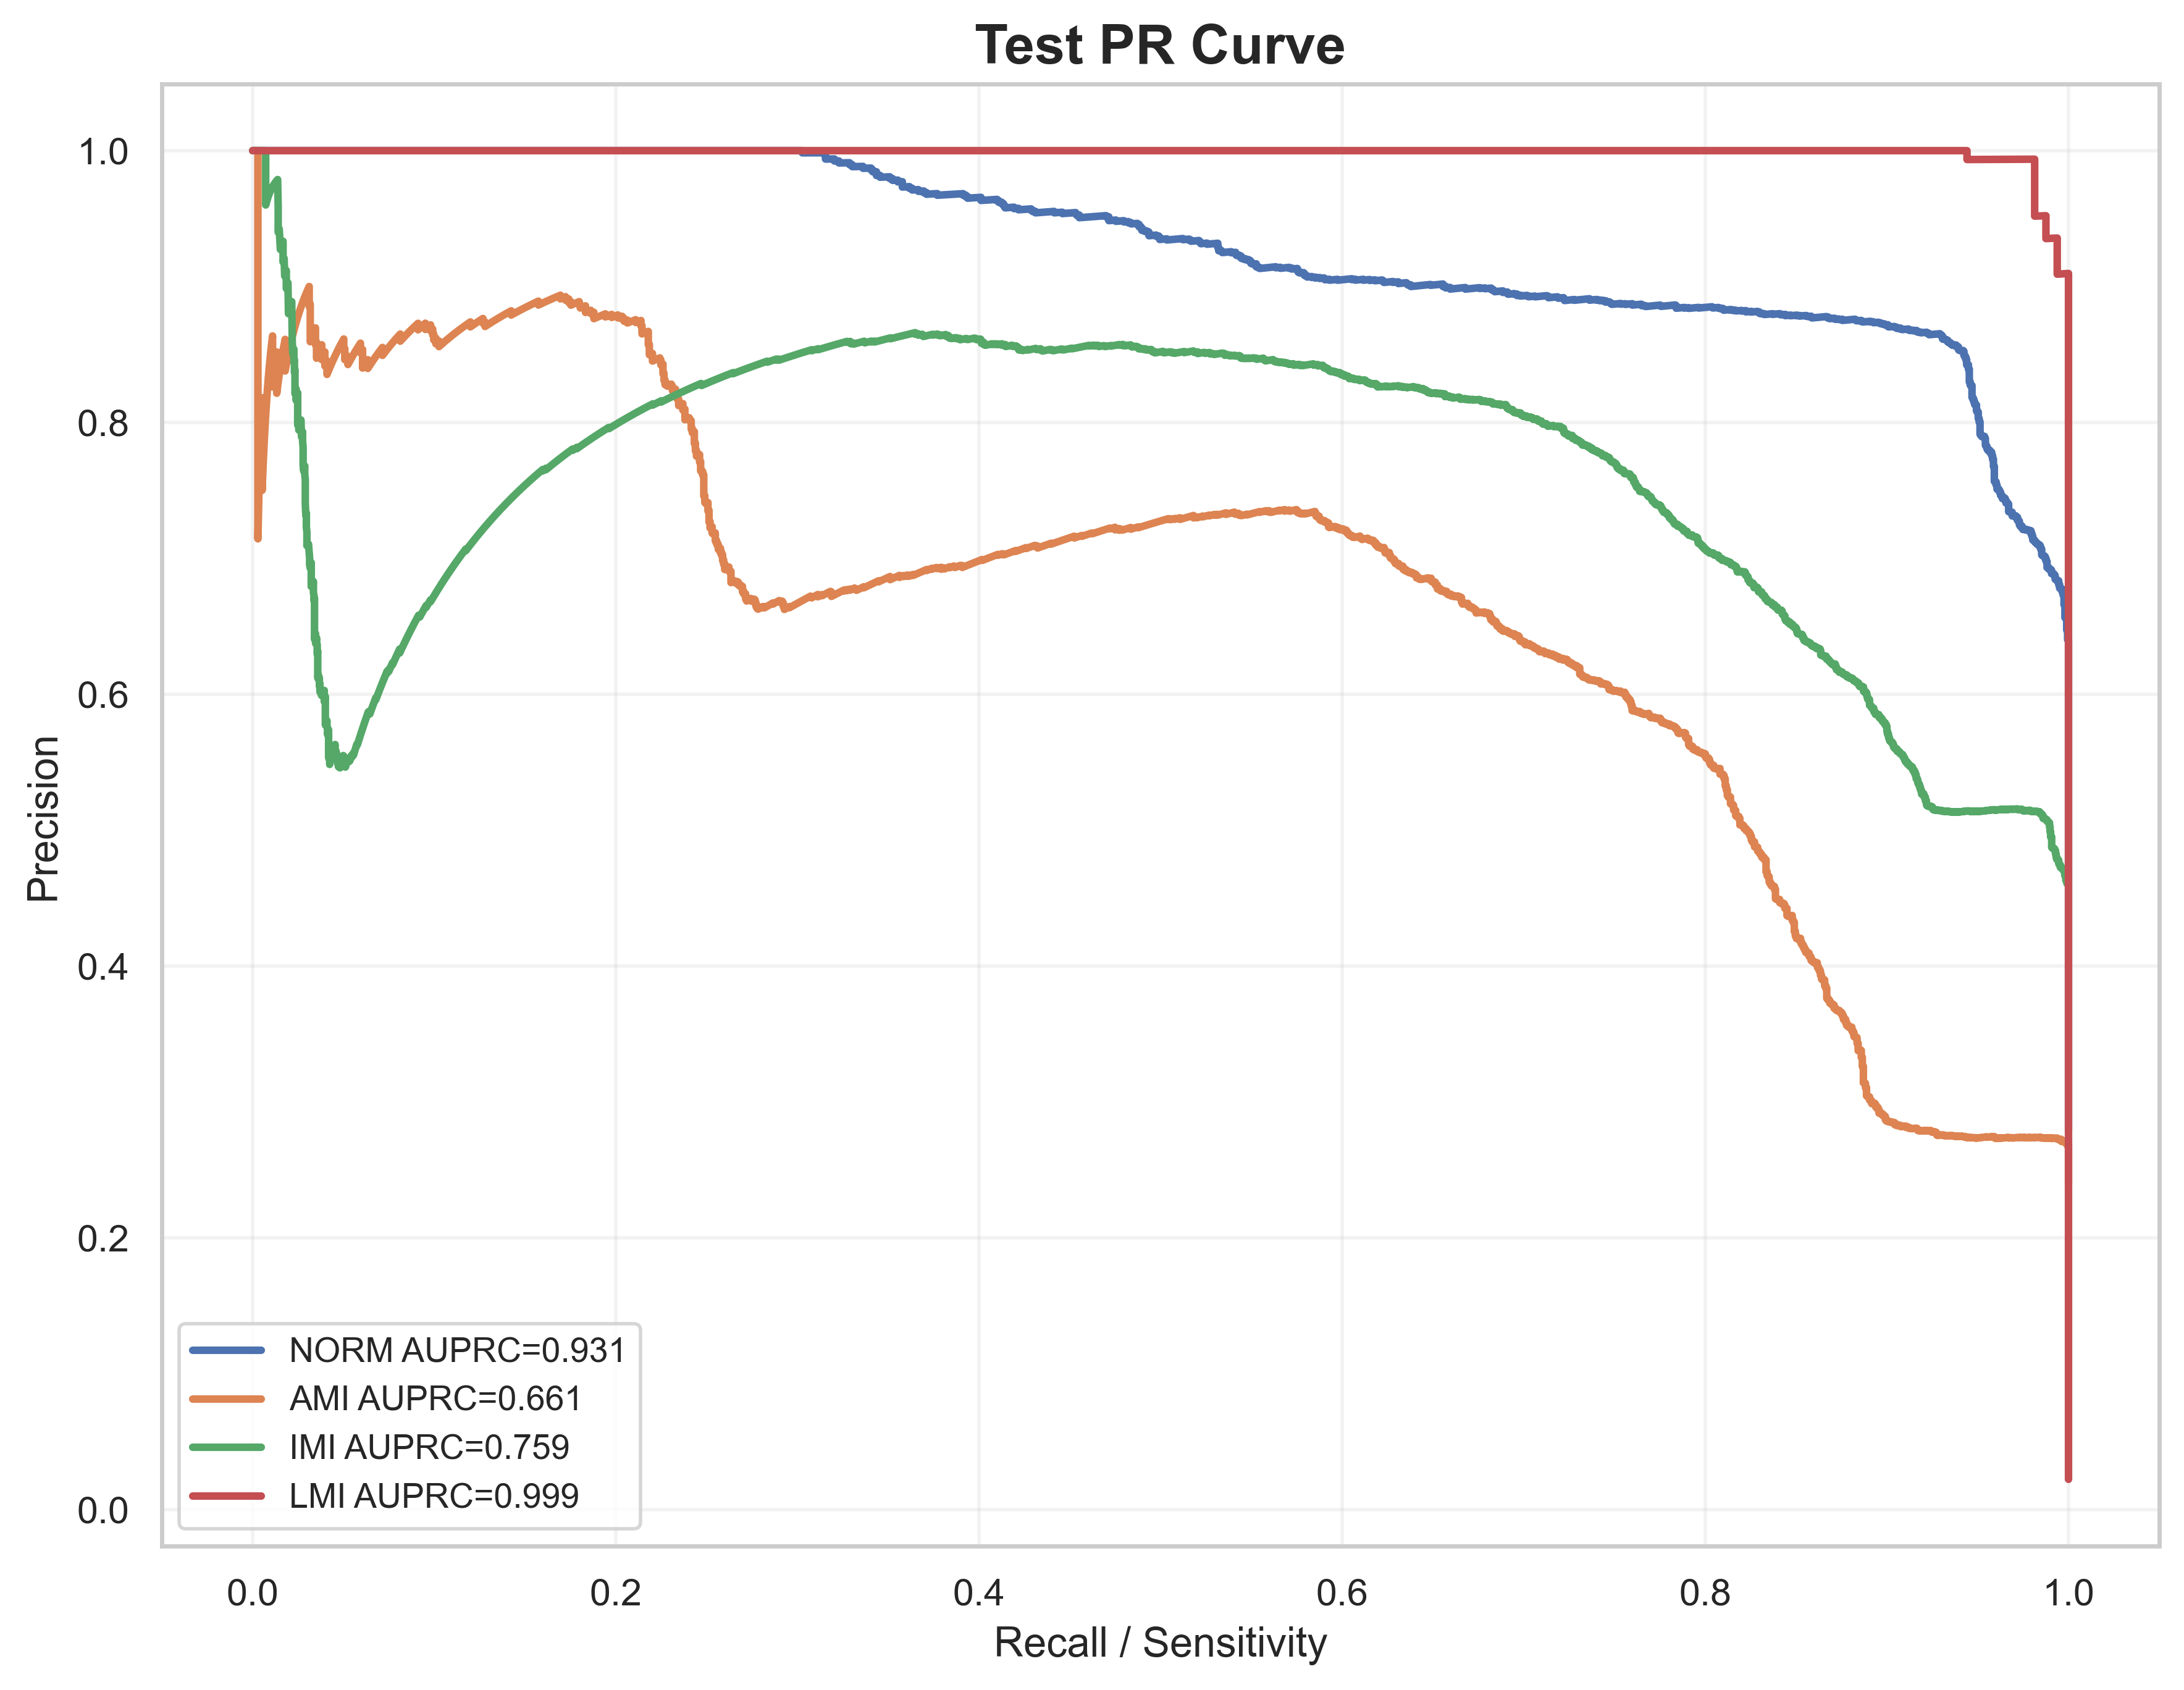

The table this chart was drawn from, first rows:
label, recall, precision, auprc
NORM, 1.0, 0.2792, 0.9314
NORM, 1.0, 0.2793, 0.9314
NORM, 1.0, 0.2793, 0.9314
NORM, 1.0, 0.2794, 0.9314
NORM, 1.0, 0.2794, 0.9314
NORM, 1.0, 0.2794, 0.9314
NORM, 1.0, 0.2795, 0.9314
NORM, 1.0, 0.2795, 0.9314
NORM, 1.0, 0.2795, 0.9314
NORM, 1.0, 0.2796, 0.9314
NORM, 1.0, 0.2796, 0.9314
NORM, 1.0, 0.2797, 0.9314
NORM, 1.0, 0.2797, 0.9314
NORM, 1.0, 0.2797, 0.9314
NORM, 1.0, 0.2798, 0.9314
NORM, 1.0, 0.2798, 0.9314
NORM, 1.0, 0.2799, 0.9314
NORM, 1.0, 0.2799, 0.9314
NORM, 1.0, 0.2799, 0.9314
NORM, 1.0, 0.28, 0.9314
NORM, 1.0, 0.28, 0.9314
NORM, 1.0, 0.28, 0.9314
NORM, 1.0, 0.2801, 0.9314
NORM, 1.0, 0.2801, 0.9314
NORM, 1.0, 0.2802, 0.9314
NORM, 1.0, 0.2802, 0.9314
NORM, 1.0, 0.2802, 0.9314
NORM, 1.0, 0.2803, 0.9314
NORM, 1.0, 0.2803, 0.9314
NORM, 1.0, 0.2804, 0.9314
NORM, 1.0, 0.2804, 0.9314
NORM, 1.0, 0.2804, 0.9314
NORM, 1.0, 0.2805, 0.9314
NORM, 1.0, 0.2805, 0.9314
NORM, 1.0, 0.2805, 0.9314
NORM, 1.0, 0.2806, 0.9314
NORM, 1.0, 0.2806, 0.9314
NORM, 1.0, 0.2807, 0.9314
NORM, 1.0, 0.2807, 0.9314
NORM, 1.0, 0.2807, 0.9314
NORM, 1.0, 0.2808, 0.9314
NORM, 1.0, 0.2808, 0.9314
NORM, 1.0, 0.2809, 0.9314
NORM, 1.0, 0.2809, 0.9314
NORM, 1.0, 0.2809, 0.9314
NORM, 1.0, 0.281, 0.9314
NORM, 1.0, 0.281, 0.9314
NORM, 1.0, 0.2811, 0.9314
NORM, 1.0, 0.2811, 0.9314
NORM, 1.0, 0.2811, 0.9314
NORM, 1.0, 0.2812, 0.9314
NORM, 1.0, 0.2812, 0.9314
NORM, 1.0, 0.2812, 0.9314
NORM, 1.0, 0.2813, 0.9314
NORM, 1.0, 0.2813, 0.9314
NORM, 1.0, 0.2814, 0.9314
NORM, 1.0, 0.2814, 0.9314
NORM, 1.0, 0.2814, 0.9314
NORM, 1.0, 0.2815, 0.9314
NORM, 1.0, 0.2815, 0.9314
... 28,935 more rows
